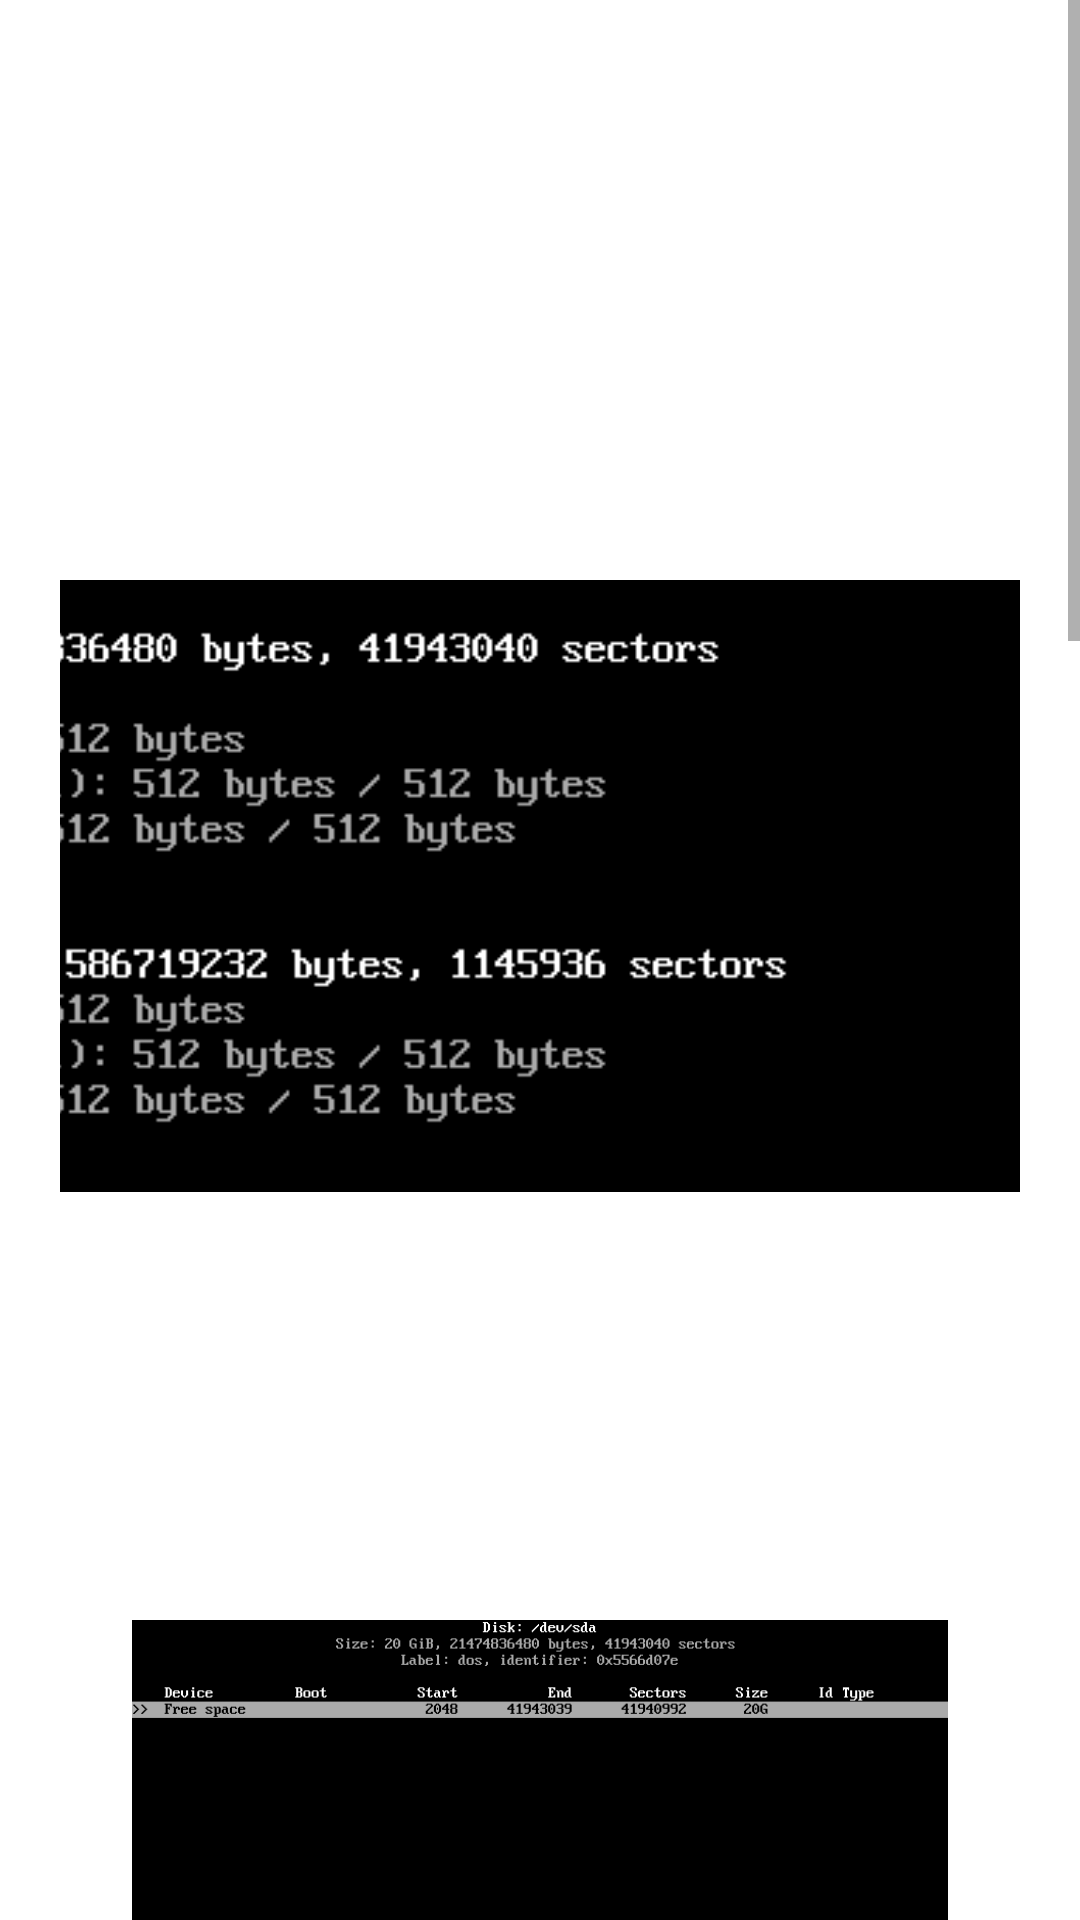

Produce the Android XML layout that renders to this screen, including the resource entries it uses.
<!-- AndroidManifest.xml: application theme Theme.LinuxForBeginners -->
<!-- res/layout/activity_partinstall.xml -->
<?xml version="1.0" encoding="utf-8"?>
<ScrollView xmlns:android="http://schemas.android.com/apk/res/android"
    xmlns:app="http://schemas.android.com/apk/res-auto"
    xmlns:tools="http://schemas.android.com/tools"
    android:layout_width="match_parent"
    android:layout_height="match_parent"
    android:background="@drawable/archbg"
    tools:context=".partinstall"
    tools:ignore="SpeakableTextPresentCheck">
    <LinearLayout
        android:layout_width="match_parent"
        android:layout_height="wrap_content"
        android:orientation="vertical">

        <androidx.constraintlayout.widget.ConstraintLayout
            android:id="@+id/front1"
            android:layout_width="match_parent"
            android:layout_height="1918dp"
            android:background="@drawable/archbg"
            tools:context=".partinstall">


            <TextView
                android:id="@+id/textView8"
                android:layout_width="wrap_content"
                android:layout_height="wrap_content"
                android:layout_marginStart="20dp"
                android:layout_marginLeft="20dp"
                android:layout_marginTop="38dp"
                android:layout_marginEnd="20dp"
                android:layout_marginRight="20dp"
                android:layout_marginBottom="28dp"
                android:text="DISK PARTITION"
                android:textColor="#FFFFFF"
                android:textSize="30sp"
                app:layout_constraintBottom_toTopOf="@+id/textView9"
                app:layout_constraintEnd_toEndOf="parent"
                app:layout_constraintHorizontal_bias="0.498"
                app:layout_constraintStart_toStartOf="parent"
                app:layout_constraintTop_toTopOf="parent" />

            <TextView
                android:id="@+id/textView9"
                android:layout_width="0dp"
                android:layout_height="wrap_content"
                android:layout_marginStart="30dp"
                android:layout_marginLeft="30dp"
                android:layout_marginEnd="30dp"
                android:layout_marginRight="30dp"
                android:layout_marginBottom="19dp"
                android:text="
Use the fdisk command to list all available disk drives:\n\n
fdisk -l\n\nFind the name of the disk you want to partition. The name is displayed in the /dev/sdX format, where X is the drive letter."
                android:textColor="#FFFFFF"
                app:layout_constraintBottom_toTopOf="@+id/part1"
                app:layout_constraintEnd_toEndOf="parent"
                app:layout_constraintStart_toStartOf="parent"
                app:layout_constraintTop_toBottomOf="@+id/textView8" />


            <ImageView
                android:id="@+id/part1"
                android:layout_width="0dp"
                android:layout_height="0dp"
                android:layout_marginStart="20dp"
                android:layout_marginLeft="20dp"
                android:layout_marginEnd="20dp"
                android:layout_marginRight="20dp"
                android:layout_marginBottom="18dp"
                android:scaleType="centerCrop"
                app:layout_constraintBottom_toTopOf="@+id/textView10"
                app:layout_constraintEnd_toEndOf="parent"
                app:layout_constraintHorizontal_bias="0.0"
                app:layout_constraintStart_toStartOf="parent"
                app:layout_constraintTop_toBottomOf="@+id/textView9"
                app:srcCompat="@drawable/part1" />

            <TextView
                android:id="@+id/textView10"
                android:layout_width="0dp"
                android:layout_height="wrap_content"
                android:layout_marginStart="20dp"
                android:layout_marginLeft="20dp"
                android:layout_marginEnd="20dp"
                android:layout_marginRight="20dp"
                android:layout_marginBottom="24dp"
                android:text="
Using the arrow keys, select dos as the label type, and press Enter.\n
The next screen shows how much free space you have on the selected disk and lets you allocate it. Select New at the bottom of the screen
and press Enter to begin creating a new disk partition.\n"
                android:textColor="#FFFFFF"
                app:layout_constraintBottom_toTopOf="@+id/partinfo"
                app:layout_constraintEnd_toEndOf="parent"
                app:layout_constraintHorizontal_bias="1.0"
                app:layout_constraintStart_toStartOf="parent"
                app:layout_constraintTop_toBottomOf="@+id/part1" />


            <ImageView
                android:id="@+id/partinfo"
                android:layout_width="0dp"
                android:layout_height="0dp"
                android:layout_marginStart="20dp"
                android:layout_marginLeft="20dp"
                android:layout_marginEnd="20dp"
                android:layout_marginRight="20dp"
                android:layout_marginBottom="53dp"
                android:scaleType="fitCenter"
                app:layout_constraintBottom_toTopOf="@+id/textView11"
                app:layout_constraintEnd_toEndOf="parent"
                app:layout_constraintHorizontal_bias="1.0"
                app:layout_constraintStart_toStartOf="parent"
                app:layout_constraintTop_toBottomOf="@+id/textView10"
                app:srcCompat="@drawable/partinfo" />

            <TextView
                android:id="@+id/textView11"
                android:layout_width="0dp"
                android:layout_height="wrap_content"
                android:layout_marginStart="20dp"
                android:layout_marginLeft="20dp"
                android:layout_marginEnd="20dp"
                android:layout_marginRight="20dp"
                android:layout_marginBottom="24dp"
                android:text="
Select the partition size, shown in gigabytes. Once you enter the preferred size, press Enter to confirm.\n
Once prompted, set the partition as Primary and press Enter to confirm.\n
The new partition is now displayed, along with the free space available on the disk drive.
Select the Bootable option at the bottom of the screen and press Enter to confirm. This way you make sure that Arch Linux boots from your primary partition installed.\n
Repeating the process outlined above, you need to create another partition using the remaining disk space.
Instead of making the new partition bootable, select the Type option at the bottom of the screen and press Enter.\n
Scroll down on the list until you find 82 Linux swap / Solaris. Press Enter to confirm. This creates a swap space partition. Confirm the changes to the drive by selecting Write at the bottom of the screen.
Type yes, and press Enter.\n
Select Quit and press Enter to exit the cfdisk screen.\n\n\n
You need to format the new partitions to install Arch Linux. To do this, create a file system for each of the partitions.\n
Use the mkfs command to create an ext4 filesystem for the bootable partition:\n\n

mkfs.ext4 /dev/sdX1\n\n
Where X is the drive letter of the disk the partition belongs to."
                android:textColor="#FFFFFF"
                app:layout_constraintBottom_toTopOf="@+id/fs1"
                app:layout_constraintEnd_toEndOf="parent"
                app:layout_constraintStart_toStartOf="parent"
                app:layout_constraintTop_toBottomOf="@+id/partinfo" />


            <ImageView
                android:id="@+id/fs1"
                android:layout_width="0dp"
                android:layout_height="0dp"
                android:layout_marginStart="20dp"
                android:layout_marginLeft="20dp"
                android:layout_marginEnd="20dp"
                android:layout_marginRight="20dp"
                android:layout_marginBottom="17dp"
                android:scaleType="fitCenter"
                app:layout_constraintBottom_toTopOf="@+id/textView12"
                app:layout_constraintEnd_toEndOf="parent"
                app:layout_constraintHorizontal_bias="1.0"
                app:layout_constraintStart_toStartOf="parent"
                app:layout_constraintTop_toBottomOf="@+id/textView11"
                app:srcCompat="@drawable/fs1" />

            <TextView
                android:id="@+id/textView12"
                android:layout_width="0dp"
                android:layout_height="wrap_content"
                android:layout_marginStart="20dp"
                android:layout_marginLeft="20dp"
                android:layout_marginEnd="20dp"
                android:layout_marginRight="20dp"
                android:layout_marginBottom="19dp"
                android:text="
Next, create a file system for the swap space partition using the mkswap command:\n\n

mkswap /dev/sdX2\n\n
Again, replace X with the drive letter of the disk the partition belongs to.\n\n\n
Now, mount the filesystems you created by running the following commands:\n\n

mount /dev/sdX1 /mnt\n
swapon /dev/sdX2\n\n
Where:\n

mount – Mounts the filesystem on the bootable partition.
swapon – Activates the swap space filesystem.
X – The drive letter of the disk the partition belongs to."
                android:textColor="#FFFFFF"
                app:layout_constraintBottom_toTopOf="@+id/mount"
                app:layout_constraintEnd_toEndOf="parent"
                app:layout_constraintStart_toStartOf="parent"
                app:layout_constraintTop_toBottomOf="@+id/fs1" />

            <ImageView
                android:id="@+id/mount"
                android:layout_width="0dp"
                android:layout_height="0dp"
                android:layout_marginStart="20dp"
                android:layout_marginLeft="20dp"
                android:layout_marginEnd="20dp"
                android:layout_marginRight="20dp"
                android:layout_marginBottom="60dp"
                android:scaleType="fitCenter"
                app:layout_constraintBottom_toBottomOf="parent"
                app:layout_constraintEnd_toEndOf="parent"
                app:layout_constraintHorizontal_bias="1.0"
                app:layout_constraintStart_toStartOf="parent"
                app:layout_constraintTop_toBottomOf="@+id/textView12"
                app:srcCompat="@drawable/mount1" />


        </androidx.constraintlayout.widget.ConstraintLayout>
    </LinearLayout>
</ScrollView>
<!-- resources referenced by this layout -->
<resources>
  <!-- drawable fs1: png bitmap (drawable, 3159 bytes) -->
  <!-- drawable mount1: png bitmap (drawable, 604 bytes) -->
  <!-- drawable part1: png bitmap (drawable, 3694 bytes) -->
  <!-- drawable partinfo: png bitmap (drawable, 2435 bytes) -->
  <style name="Theme.LinuxForBeginners" parent="Theme.MaterialComponents.DayNight.DarkActionBar">
          
          <item name="colorPrimary">@color/purple_500</item>
          <item name="colorPrimaryVariant">@color/purple_700</item>
          <item name="colorOnPrimary">@color/white</item>
          
          <item name="colorSecondary">@color/teal_200</item>
          <item name="colorSecondaryVariant">@color/teal_700</item>
          <item name="colorOnSecondary">@color/black</item>
          
          <item name="android:statusBarColor" tools:targetApi="l">?attr/colorPrimaryVariant</item>
          
      </style>
  <!-- not gathered from this repository: default colours our renderer supplied (Android Studio template values) -->
  <color name="purple_500">#FF6200EE</color>
  <color name="purple_700">#FF3700B3</color>
  <color name="teal_200">#FF03DAC5</color>
  <color name="teal_700">#FF018786</color>
  <color name="black">#FF000000</color>
  <color name="white">#FFFFFFFF</color>
</resources>
